Photos from the image-classification dataset "real_fake_dataset" in the GitHub repository aum3699/DeepTrace-AI. Its 2 classes are: fake, real.

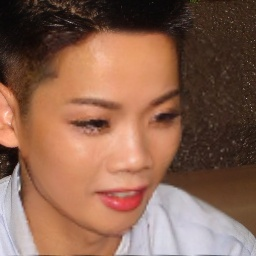
Label: fake

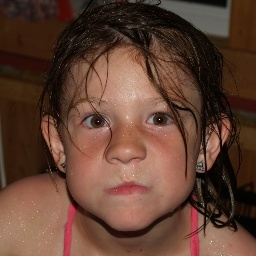
Label: real

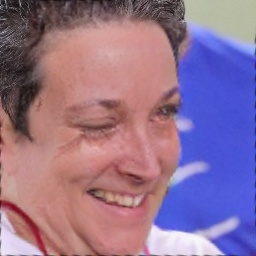
Label: fake

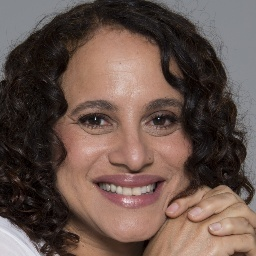
Label: real

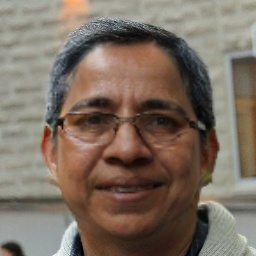
Label: fake

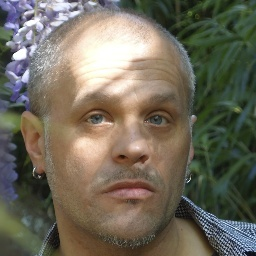
Label: real
